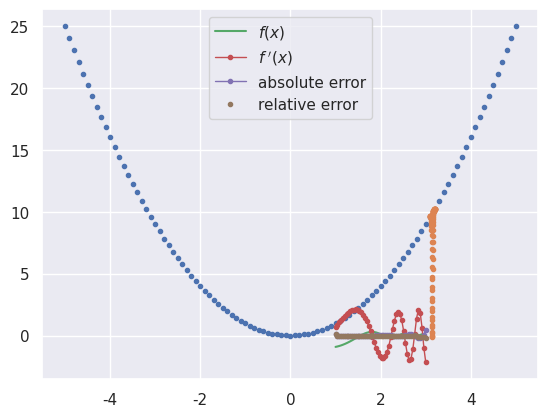

Write Python code to recreate this figure. (Note: this script raises an exception after producing the figure.)
%matplotlib inline
import matplotlib.pyplot as plt
import seaborn as sns; sns.set()
import numpy as np
import pandas as pd
from scipy.optimize import minimize
import scipy.stats
import time

def f(x):
    return x ** 2 - 10 * np.exp(-10000 * (x - np.pi) ** 2)

x = np.linspace(-5, +5, 101)
plt.plot(x, f(x), '.')
print('min f(x) at x =', x[np.argmin(f(x))])

x = np.linspace(3.1, 3.2, 100)
plt.plot(x, f(x), '.');

def f(x):
    return np.cos(np.exp(x)) / x ** 2

def fp(x):
    return -2 * np.cos(np.exp(x)) / x ** 3 - np.exp(x) * np.sin(np.exp(x)) / x ** 2

x = np.linspace(1, 3, 50)
plt.plot(x, f(x), label='$f(x)$')
plt.plot(x, fp(x), '.-', lw=1, label='$f^{~\prime}(x)$')
plt.legend();

fp_numeric = np.gradient(f(x), x)

plt.plot(x, (fp_numeric - fp(x)), '.-', lw=1, label='absolute error')
plt.plot(x, (fp_numeric - fp(x)) / fp(x), '.', label='relative error')
plt.legend();

from autograd import grad, elementwise_grad
import autograd.numpy as anp

def f_auto(x):
    return anp.cos(anp.exp(x)) / x ** 2

fp_auto = elementwise_grad(f_auto)

plt.plot(x, fp_auto(x) - fp(x), '.-', lw=1);

def sinc(x):
    return anp.sin(x) / x

sinc(0.)

grad(sinc)(0.)

def sinc(x):
    return anp.sin(x) / x if x != 0 else 1.

assert sinc(0.) == 1

grad(sinc)(0.)

def sinc(x):
    return anp.sin(x) / x if np.abs(x) > 0.001 else 1 - x ** 2 / 6

assert sinc(0.) == 1

assert grad(sinc)(0.) == 0

def rosenbrock(x):
    x0, x1 = x
    return (1 - x0) ** 2 + 100.0 * (x1 - x0 ** 2) ** 2

def plot_rosenbrock(xrange=(-1.5, 1.5), yrange=(-0.5,1.5), ngrid=500,
                    shaded=True, path=None, all_calls=None):
    """Plot the Rosenbrock function with some optional decorations.

    Parameters
    ----------
    xrange : tuple
        Tuple (xlo, xhi) with the x range to plot.
    yrange : tuple
        Tuple (ylo, yhi) with the y range to plot.
    ngrid : int
        Number of grid points along x and y to use.
    shaded : bool
        Draw a shaded background using a log scale for the colormap.
    path : array or None
        Array of shape (npath,2) with (x,y) coordinates along a path to draw.
        A large "X" will mark the starting point.
    all_calls : array or None
        Array of shape (ncall,2) with (x,y) coordinates of additional calls to
        indicate on the plot. Only points not in path will be visually distinct.
    """
    # Tabulate the Rosenbrock function on the specified grid.
    x_grid = np.linspace(*xrange, ngrid)
    y_grid = np.linspace(*yrange, ngrid)
    f = (1 - x_grid) ** 2 + 100.0 * (y_grid[:, np.newaxis] - x_grid ** 2) ** 2
    # Plot the function.
    fig = plt.figure(figsize=(9, 5))
    if shaded:
        plt.imshow(np.log10(f), origin='lower', extent=[*xrange, *yrange],
                   cmap='plasma', aspect='auto')
    c =plt.contour(x_grid, y_grid, f, levels=[0.1, 1., 10., 100.],
                   colors='w', linewidths=1, linestyles='-')
    plt.clabel(c, inline=1, fontsize=10, fmt='%.0g')
    plt.axhline(1, c='gray', lw=1, ls='--')
    plt.axvline(1, c='gray', lw=1, ls='--')
    plt.grid(False)
    plt.xlabel('$x_0$')
    plt.ylabel('$x_1$')
    if all_calls:
        plt.scatter(*np.array(all_calls).T, lw=0, s=10, c='cyan')
    if path:
        path = np.array(path)
        plt.scatter(*path.T, lw=0, s=10, c='k')
        plt.plot(*path.T, lw=1, c='k', alpha=0.3)
        plt.scatter(*path[0], marker='x', s=250, c='b')
    plt.xlim(*xrange)
    plt.ylim(*yrange)
    return xrange, yrange

plot_rosenbrock();

x0 = np.linspace(-1.5, 1.5, 100)
plt.plot(x0, rosenbrock([x0, 1.0]));

opt = minimize(rosenbrock, [-1, 0], method='Nelder-Mead', tol=1e-4)
print(opt.message, opt.x)

rosenbrock_grad = grad(rosenbrock)

opt = minimize(rosenbrock, [-1, 0], method='CG', jac=rosenbrock_grad, tol=1e-4)
print(opt.message, opt.x)

def optimize_rosenbrock(method, use_grad=False, x0=-1, y0=0, tol=1e-4):
    
    all_calls = []
    def rosenbrock_wrapped(x):
        all_calls.append(x)
        return rosenbrock(x)
    
    path = [(x0,y0)]
    def track(x):
        path.append(x)

    jac = rosenbrock_grad if use_grad else False
    
    start = time.time()
    opt = minimize(rosenbrock_wrapped, [x0, y0], method=method, jac=jac, tol=tol, callback=track)
    stop = time.time()
    
    assert opt.nfev == len(all_calls)
    njev = opt.get('njev', 0)    
    print('Error is ({:+.2g},{:+.2g}) after {} iterations making {}+{} calls in {:.2f} ms.'
          .format(*(opt.x - np.ones(2)), opt.nit, opt.nfev, njev, 1e3 * (stop - start)))    

    xrange, yrange = plot_rosenbrock(path=path, all_calls=all_calls)

optimize_rosenbrock(method='Nelder-Mead', use_grad=False)

optimize_rosenbrock(method='CG', use_grad=True)

optimize_rosenbrock(method='CG', use_grad=False)

optimize_rosenbrock(method='Newton-CG', use_grad=True)

optimize_rosenbrock(method='Powell', use_grad=False)

optimize_rosenbrock(method='BFGS', use_grad=False)

optimize_rosenbrock(method='BFGS', use_grad=False, x0=1.15, y0=0.5)

optimize_rosenbrock(method='BFGS', use_grad=False, x0=1.20, y0=0.5)

def cost_map(method, tol=1e-4, ngrid=50):
    xrange, yrange = plot_rosenbrock(shaded=False)
    x0_vec = np.linspace(*xrange, ngrid)
    y0_vec = np.linspace(*yrange, ngrid)
    cost = np.empty((ngrid, ngrid))
    for i, x0 in enumerate(x0_vec):
        for j, y0 in enumerate(y0_vec):
            opt = minimize(rosenbrock, [x0, y0], method=method, tol=tol)
            cost[j, i] = opt.nfev
    plt.imshow(cost, origin='lower', extent=[*xrange, *yrange],
               interpolation='none', cmap='magma', aspect='auto', vmin=0, vmax=250)
    plt.colorbar().set_label('Number of calls')

cost_map('BFGS')

cost_map('Nelder-Mead')

D = scipy.stats.norm.rvs(loc=0, scale=1, size=200, random_state=123)

x = np.linspace(-4, +4, 100)
plt.hist(D, range=(x[0], x[-1]), bins=20, density=True)
plt.plot(x, scipy.stats.norm.pdf(x,loc=0,scale=1))
plt.xlim(x[0], x[-1]);

def NLL(theta, D):
    mu, sigma = theta
    return anp.sum(0.5 * (D - mu) ** 2 / sigma ** 2 + 0.5 * anp.log(2 * anp.pi) + anp.log(sigma))

def NLP(theta):
    mu, sigma = theta
    return -anp.log(sigma) if sigma > 0 else -anp.inf

def NLpost(theta, D):
    return NLL(theta, D) + NLP(theta)

def plot_posterior(D, mu_range=(-0.5,0.5), sigma_range=(0.7,1.5), ngrid=100,
                   path=None, VI=None, MC=None):
    """Plot a posterior with optional algorithm results superimposed.

    Assumes a Gaussian likelihood with parameters (mu, sigma) and flat
    priors in mu and t=log(sigma).

    Parameters
    ----------
    D : array
        Dataset to use for the true posterior.
    mu_range : tuple
        Limits (lo, hi) of mu to plot
    sigma_range : tuple
        Limits (lo, hi) of sigma to plot.
    ngrid : int
        Number of grid points to use for tabulating the true posterior.
    path : array or None
        An array of shape (npath, 2) giving the path used to find the MAP.
    VI : array or None
        Values of the variational parameters (s0, s1, s2, s3) to use to
        display the closest variational approximation.
    MC : tuple
        Tuple (mu, sigma) of 1D arrays with the same length, consisting of
        MCMC samples of the posterior to display.
    """
    # Create a grid covering the (mu, sigma) parameter space.
    mu = np.linspace(*mu_range, ngrid)
    sigma = np.linspace(*sigma_range, ngrid)
    sigma_ = sigma[:, np.newaxis]
    log_sigma_ = np.log(sigma_)

    # Calculate the true -log(posterior) up to a constant.
    NLL = np.sum(0.5 * (D[:, np.newaxis, np.newaxis] - mu) ** 2 / sigma_** 2 +
                 log_sigma_, axis=0)
    # Apply uniform priors on mu and log(sigma)
    NLP = NLL - log_sigma_
    NLP -= np.min(NLP)

    if VI is not None:
        s0, s1, s2, s3 = VI
        # Calculate the VI approximate -log(posterior) up to a constant.
        NLQ = (0.5 * (mu - s0) ** 2 / np.exp(s1) ** 2 +
               0.5 * (log_sigma_ - s2) ** 2 / np.exp(s3) ** 2)
        NLQ -= np.min(NLQ)

    fig = plt.figure(figsize=(8, 6))
    plt.imshow(NLP, origin='lower', extent=[*mu_range, *sigma_range],
               cmap='viridis_r', aspect='auto', vmax=16)
    c = plt.contour(mu, sigma, NLP, levels=[1, 2, 4, 8],
                    colors='w', linewidths=1, linestyles='-')
    plt.clabel(c, inline=1, fontsize=10, fmt='%.0g')
    plt.plot([], [], 'w-', label='true posterior')
    if path is not None:
        plt.scatter(*np.array(path).T, lw=0, s=15, c='r')
        plt.plot(*np.array(path).T, lw=0.5, c='r', label='MAP optimization')
        plt.scatter(*path[0], marker='x', s=250, c='r')
    if VI is not None:
        plt.contour(mu, sigma, NLQ, levels=[1, 2, 4, 8],
                    colors='r', linewidths=2, linestyles='--')
        plt.plot([], [], 'r--', label='VI approximation')
    if MC is not None:
        mu, sigma = MC
        plt.scatter(mu, sigma, s=15, alpha=0.8, zorder=10, lw=0, c='r',
                    label='MC samples')
    l = plt.legend(ncol=3, loc='upper center')
    plt.setp(l.get_texts(), color='w', fontsize='x-large')
    plt.axhline(1, c='gray', lw=1, ls='--')
    plt.axvline(0, c='gray', lw=1, ls='--')
    plt.grid(False)
    plt.xlabel('Offset parameter $\mu$')
    plt.ylabel('Scale parameter $\sigma$')
    plt.xlim(*mu_range)
    plt.ylim(*sigma_range)

plot_posterior(D)

plot_posterior(D[:100]);

plot_posterior(D[100:]);

NLpost_grad = grad(NLpost)

def step(theta, D, eta):
    return theta - eta * NLpost_grad(theta, D) / len(D)

def GradientDescent(mu0, sigma0, eta, n_steps):
    path = [np.array([mu0, sigma0])]
    for i in range(n_steps):
        path.append(step(path[-1], D, eta))
    return path

plot_posterior(D, path=GradientDescent(mu0=-0.2, sigma0=1.3, eta=0.2, n_steps=15))

def StochasticGradientDescent(mu0, sigma0, eta, n_minibatch, eta_factor=0.95, seed=123, n_steps=15):
    gen = np.random.RandomState(seed=seed)
    path = [np.array([mu0, sigma0])]
    for i in range(n_steps):
        minibatch = gen.choice(D, n_minibatch, replace=False)
        path.append(step(path[-1], minibatch, eta))
        eta *= eta_factor
    return path

plot_posterior(D, path=StochasticGradientDescent(
    mu0=-0.2, sigma0=1.3, eta=0.2, n_minibatch=100, n_steps=100))

plot_posterior(D, path=StochasticGradientDescent(
    mu0=-0.2, sigma0=1.3, eta=0.2, eta_factor=1, n_minibatch=100, n_steps=100))

plot_posterior(D, path=StochasticGradientDescent(
    mu0=-0.2, sigma0=1.3, eta=0.15, eta_factor=0.97, n_minibatch=20, n_steps=75))